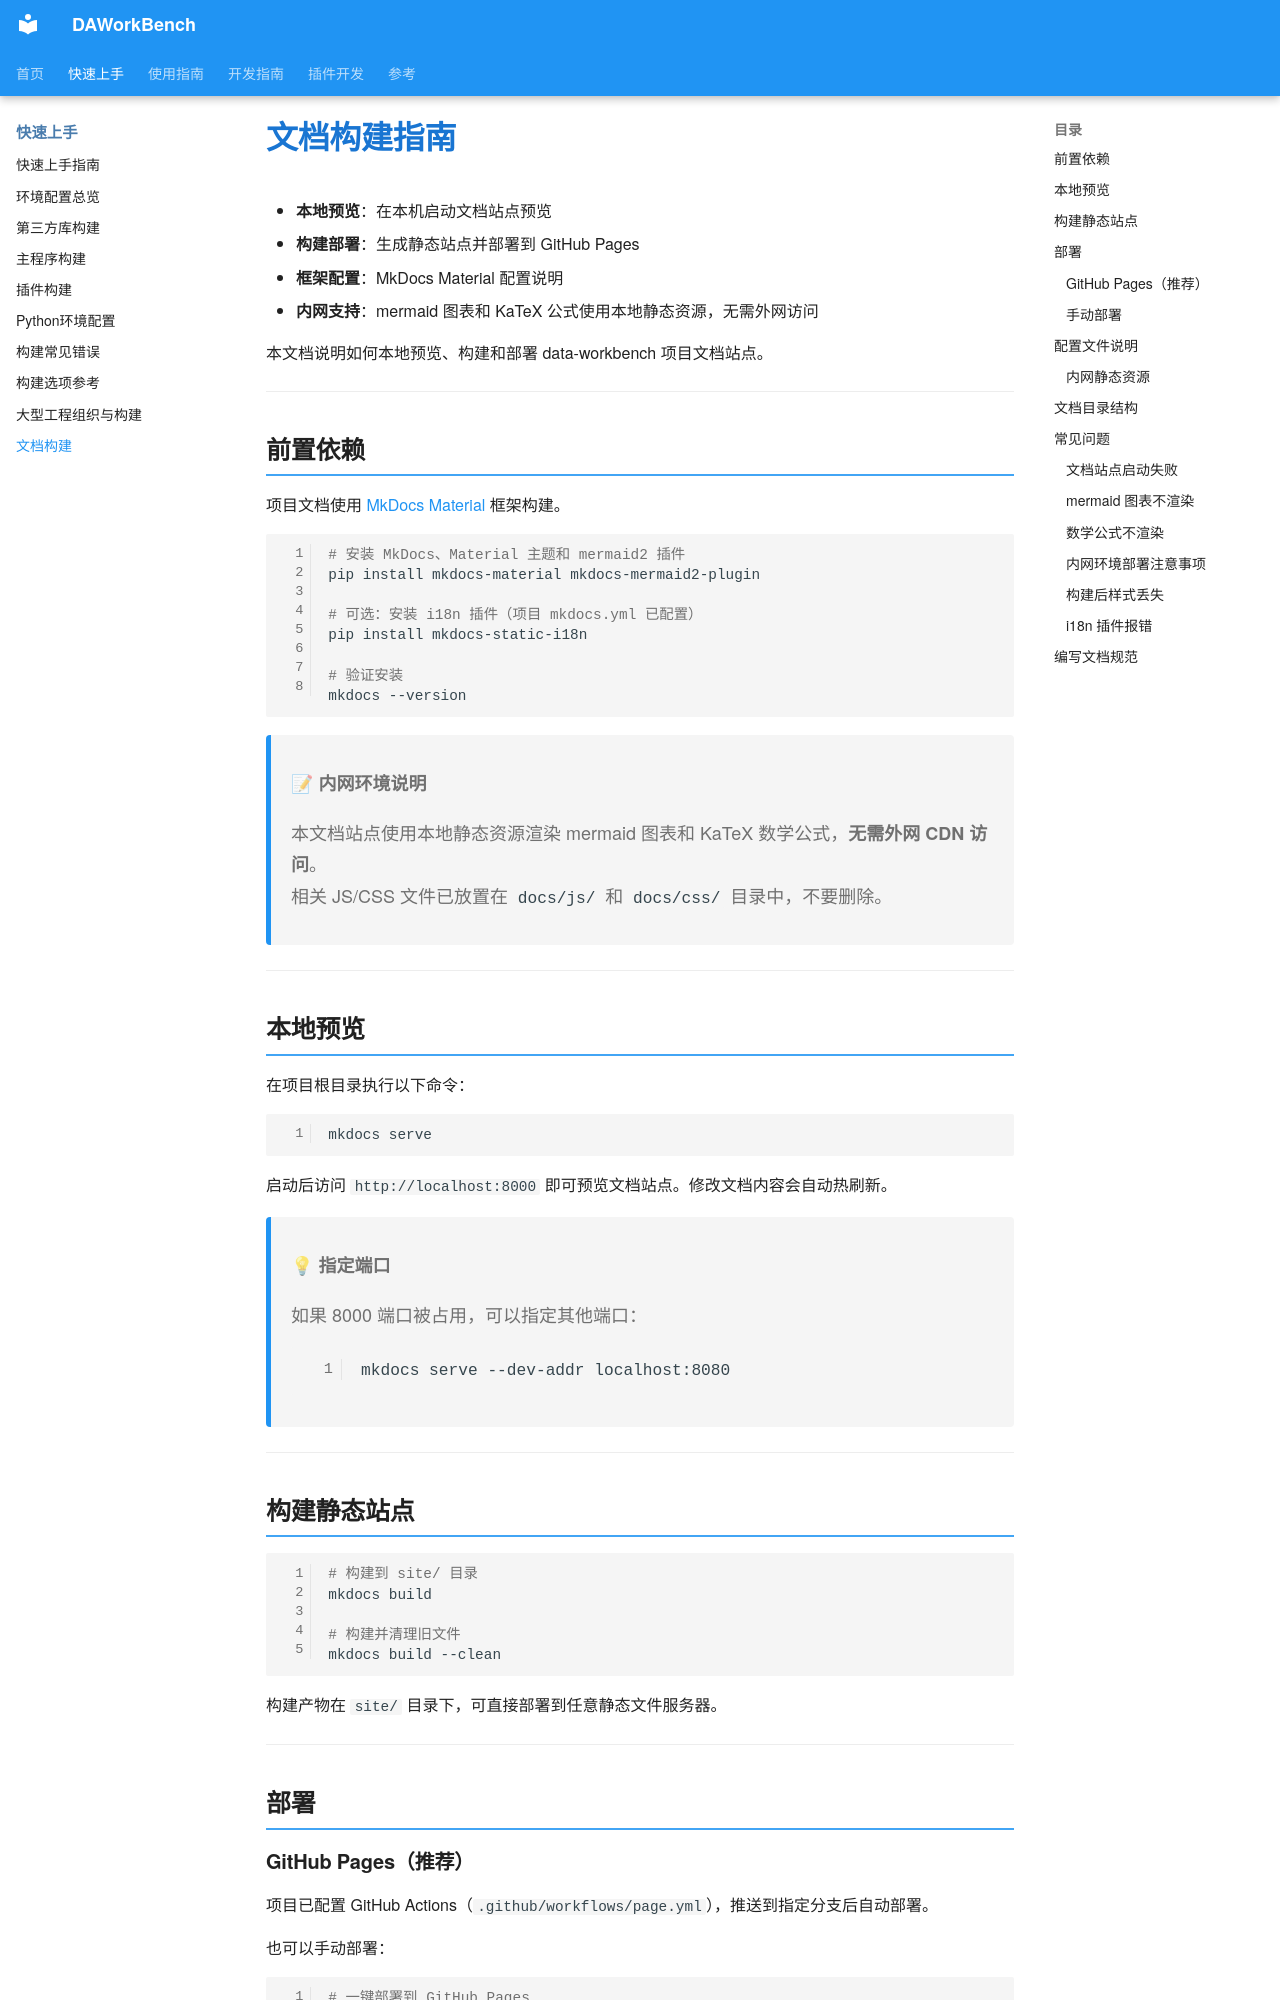

repository: czyt1988/data-workbench · page: doc-build/index.html · generator: mkdocs

# 文档构建指南

- **本地预览**：在本机启动文档站点预览
- **构建部署**：生成静态站点并部署到 GitHub Pages
- **框架配置**：MkDocs Material 配置说明
- **内网支持**：mermaid 图表和 KaTeX 公式使用本地静态资源，无需外网访问

本文档说明如何本地预览、构建和部署 data-workbench 项目文档站点。

---

## 前置依赖

项目文档使用 [MkDocs Material](https://squidfunk.github.io/mkdocs-material/) 框架构建。

```bash
# 安装 MkDocs、Material 主题和 mermaid2 插件
pip install mkdocs-material mkdocs-mermaid2-plugin

# 可选：安装 i18n 插件（项目 mkdocs.yml 已配置）
pip install mkdocs-static-i18n

# 验证安装
mkdocs --version
```

> **📝 内网环境说明**
>
> 本文档站点使用本地静态资源渲染 mermaid 图表和 KaTeX 数学公式，**无需外网 CDN 访问**。
> 相关 JS/CSS 文件已放置在 `docs/js/` 和 `docs/css/` 目录中，不要删除。

---

## 本地预览

在项目根目录执行以下命令：

```bash
mkdocs serve
```

启动后访问 `http://localhost:8000` 即可预览文档站点。修改文档内容会自动热刷新。

> **💡 指定端口**
>
> 如果 8000 端口被占用，可以指定其他端口：
> ```bash
> mkdocs serve --dev-addr localhost:8080
> ```

---

## 构建静态站点

```bash
# 构建到 site/ 目录
mkdocs build

# 构建并清理旧文件
mkdocs build --clean
```

构建产物在 `site/` 目录下，可直接部署到任意静态文件服务器。

---

## 部署

### GitHub Pages（推荐）

项目已配置 GitHub Actions（`.github/workflows/page.yml`），推送到指定分支后自动部署。

也可以手动部署：

```bash
# 一键部署到 GitHub Pages
mkdocs gh-deploy
```

此命令会构建站点并推送到 `gh-pages` 分支。

### 手动部署

```bash
# 构建后将 site/ 目录内容上传到服务器
mkdocs build --clean
# 将 site/ 目录内容复制到 Web 服务器根目录
```

---
